Run: headless pygame with SDL's dummy video driver; simulated clock (each Clock.tick advances the game by its frame time, no real sleeping); random seed 0; keys injected as events and as key.get_pressed() state; no mouse input.
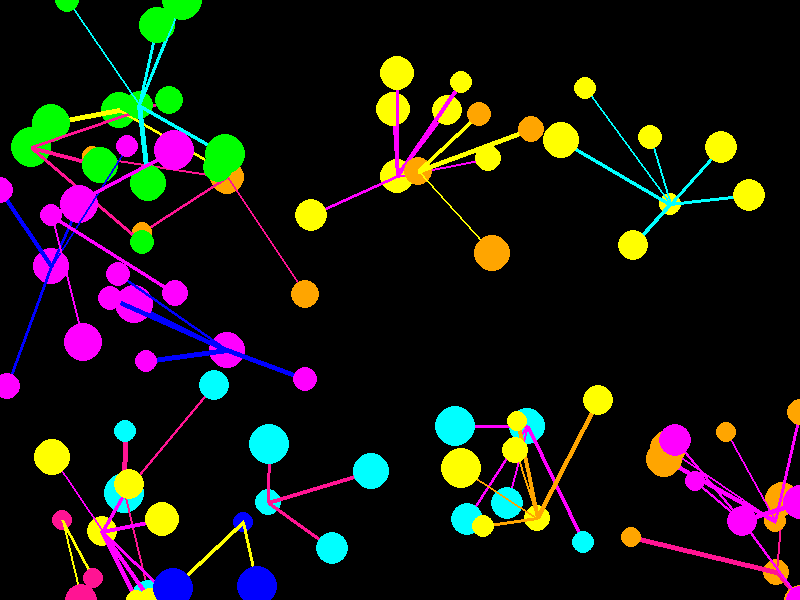
Frame 1 of 4 · flips 1–60 · no input
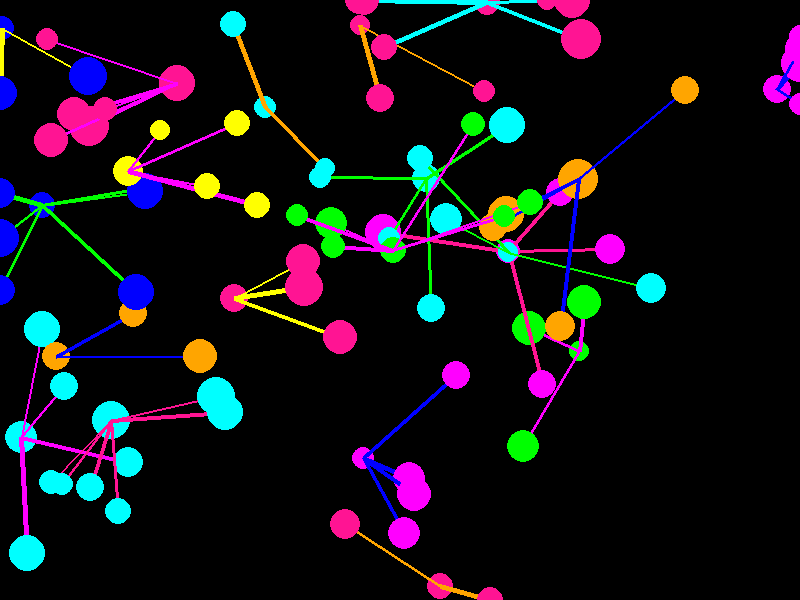
Frame 2 of 4 · flips 61–180 · tapped SPACE, RETURN · held RIGHT (→), D
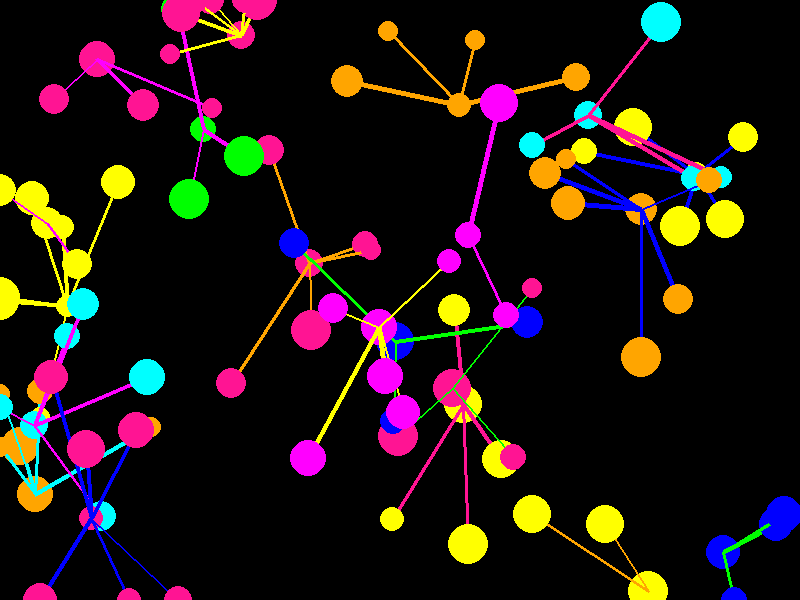
Frame 3 of 4 · flips 181–300 · held DOWN (↓), S
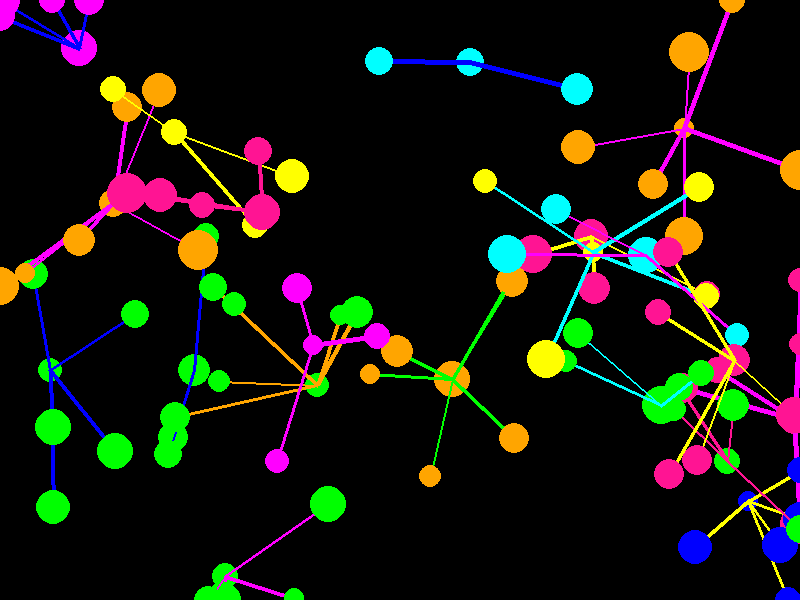
Frame 4 of 4 · flips 301–420 · held LEFT (←), A, UP (↑), W

The pygame program that drew these frames:

import pygame
import random
import math

# Initialize Pygame
pygame.init()

# Set up the display
width, height = 800, 600
screen = pygame.display.set_mode((width, height))
pygame.display.set_caption("Randomized Synapse Pattern")

# Define neon-like colors
NEON_COLORS = [
    (255, 0, 255),  # Magenta
    (0, 255, 255),  # Cyan
    (255, 255, 0),  # Yellow
    (0, 255, 0),    # Lime
    (0, 0, 255),    # Blue
    (255, 165, 0),  # Orange
    (255, 20, 147), # Pink
]

# Function to draw circular nodes (representing neurons)
def draw_node(pos, color):
    radius = random.randint(10, 20)  # Neuron size (smaller for synapse)
    pygame.draw.circle(screen, color, pos, radius)

# Function to draw connecting lines (representing synapse connections)
def draw_synapse_line(start_pos, end_pos, color):
    thickness = random.randint(2, 5)  # Thickness of the connections
    pygame.draw.line(screen, color, start_pos, end_pos, thickness)

# Function to create synapse-like patterns
def draw_synapse_pattern():
    # Choose random colors for each pattern
    node_color = random.choice(NEON_COLORS)
    synapse_color = random.choice(NEON_COLORS)

    # Random starting point for a node (neuron)
    start_pos = (random.randint(0, width), random.randint(0, height))

    # Draw the node (neuron)
    draw_node(start_pos, node_color)

    # Create a random number of connected nodes (dendrites/axons)
    num_connections = random.randint(2, 6)  # Number of synapse connections

    for _ in range(num_connections):
        # Create the end position of the synapse connection
        angle = random.uniform(0, 2 * math.pi)  # Random direction
        distance = random.randint(50, 150)  # Random distance from the neuron
        end_pos = (
            start_pos[0] + int(math.cos(angle) * distance),
            start_pos[1] + int(math.sin(angle) * distance)
        )

        # Ensure the connection stays within the window bounds
        end_pos = (min(max(0, end_pos[0]), width), min(max(0, end_pos[1]), height))

        # Draw the connecting synapse line
        draw_synapse_line(start_pos, end_pos, synapse_color)

        # Draw the next neuron at the end of the connection (for recursive effect)
        draw_node(end_pos, node_color)

# Main loop
running = True
while running:
    for event in pygame.event.get():
        if event.type == pygame.QUIT:
            running = False

    # Fill the screen with black to reset for the next frame
    screen.fill((0, 0, 0))

    # Draw synapse patterns
    for _ in range(20):  # Draw multiple synapse structures
        draw_synapse_pattern()

    # Update the display
    pygame.display.flip()

    # Limit the frame rate to make the synapse animation smooth
    pygame.time.delay(100)

# Quit Pygame
pygame.quit()
